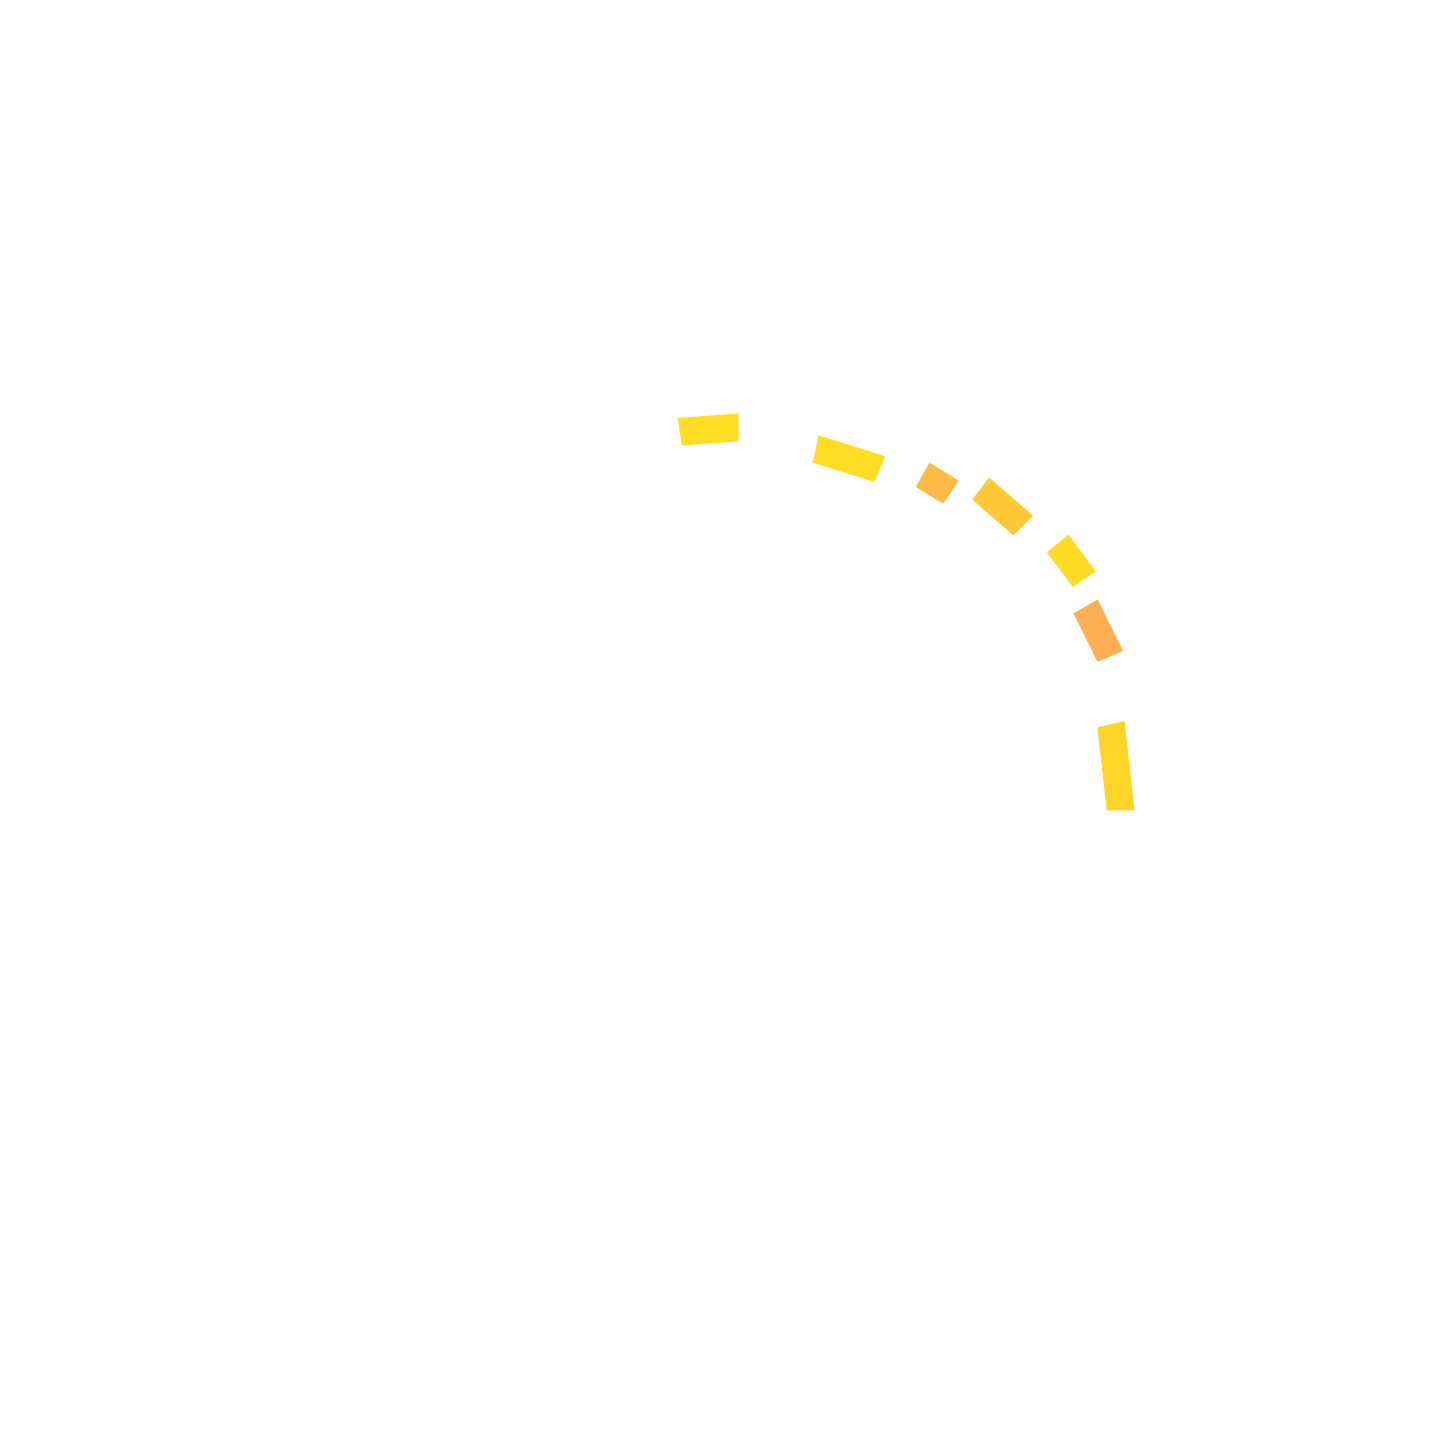

The data file committed next to this chart (first rows):
Pitch, Velocity, Position, Length
54, 100, 0.0, 0.573
57, 82, 0.5, 0.346
59, 103, 0.75, 0.267
57, 94, 1.0, 0.35
54, 88, 1.25, 0.215
52, 104, 1.5, 0.457
54, 104, 2.0, 0.386
